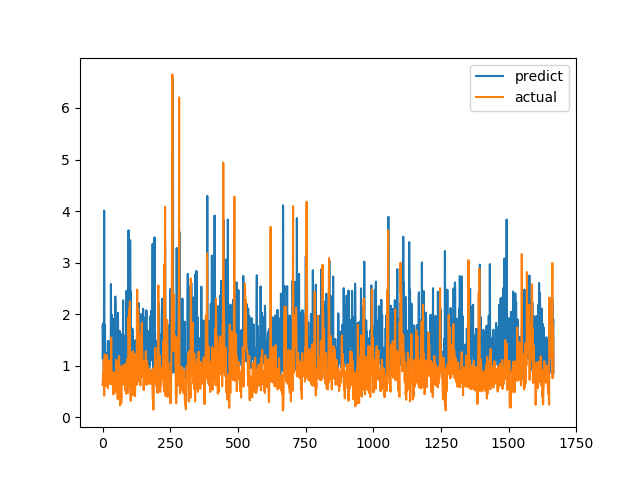

Data behind this chart, as committed beside it:
predict, actual
1.775, 0.6238
1.141, 0.6915
1.422, 0.8558
1.829, 0.7094
1.162, 1.015
0.8166, 1.116
4.008, 0.4183
1.303, 1.002
1.511, 1.219
1.788, 1.143
0.9959, 0.6528
0.939, 0.6747
1.136, 0.601
1.204, 0.6695
0.9285, 0.6538
1.033, 0.7814
1.241, 1.206
0.9974, 0.8469
1.009, 0.8286
1.106, 0.6482
1.475, 0.5624
1.299, 0.7183
1.475, 1.1
1.465, 0.9542
0.9129, 0.729
1.088, 0.6694
0.8811, 0.8631
1.098, 0.6465
0.9447, 0.8223
1.1, 0.9236
0.8499, 0.8301
2.585, 1.067
1.235, 1.546
1.995, 0.6827
1.289, 0.6386
1.948, 0.6464
0.8683, 0.6881
0.7884, 0.7274
1.786, 0.65
1.003, 0.8694
1.106, 0.4409
1.907, 0.4519
0.9125, 0.7575
1.418, 0.4952
1.168, 0.6851
0.8563, 0.7244
1.629, 0.8654
2.34, 0.74
2.155, 0.8071
1.269, 0.8204
0.826, 1.114
0.9935, 1.109
1.607, 0.4751
0.8793, 1.039
1.289, 0.9458
1.727, 0.7878
1.383, 0.3505
2.026, 0.9368
1.419, 0.9868
1.115, 0.647
... 1,607 more rows
